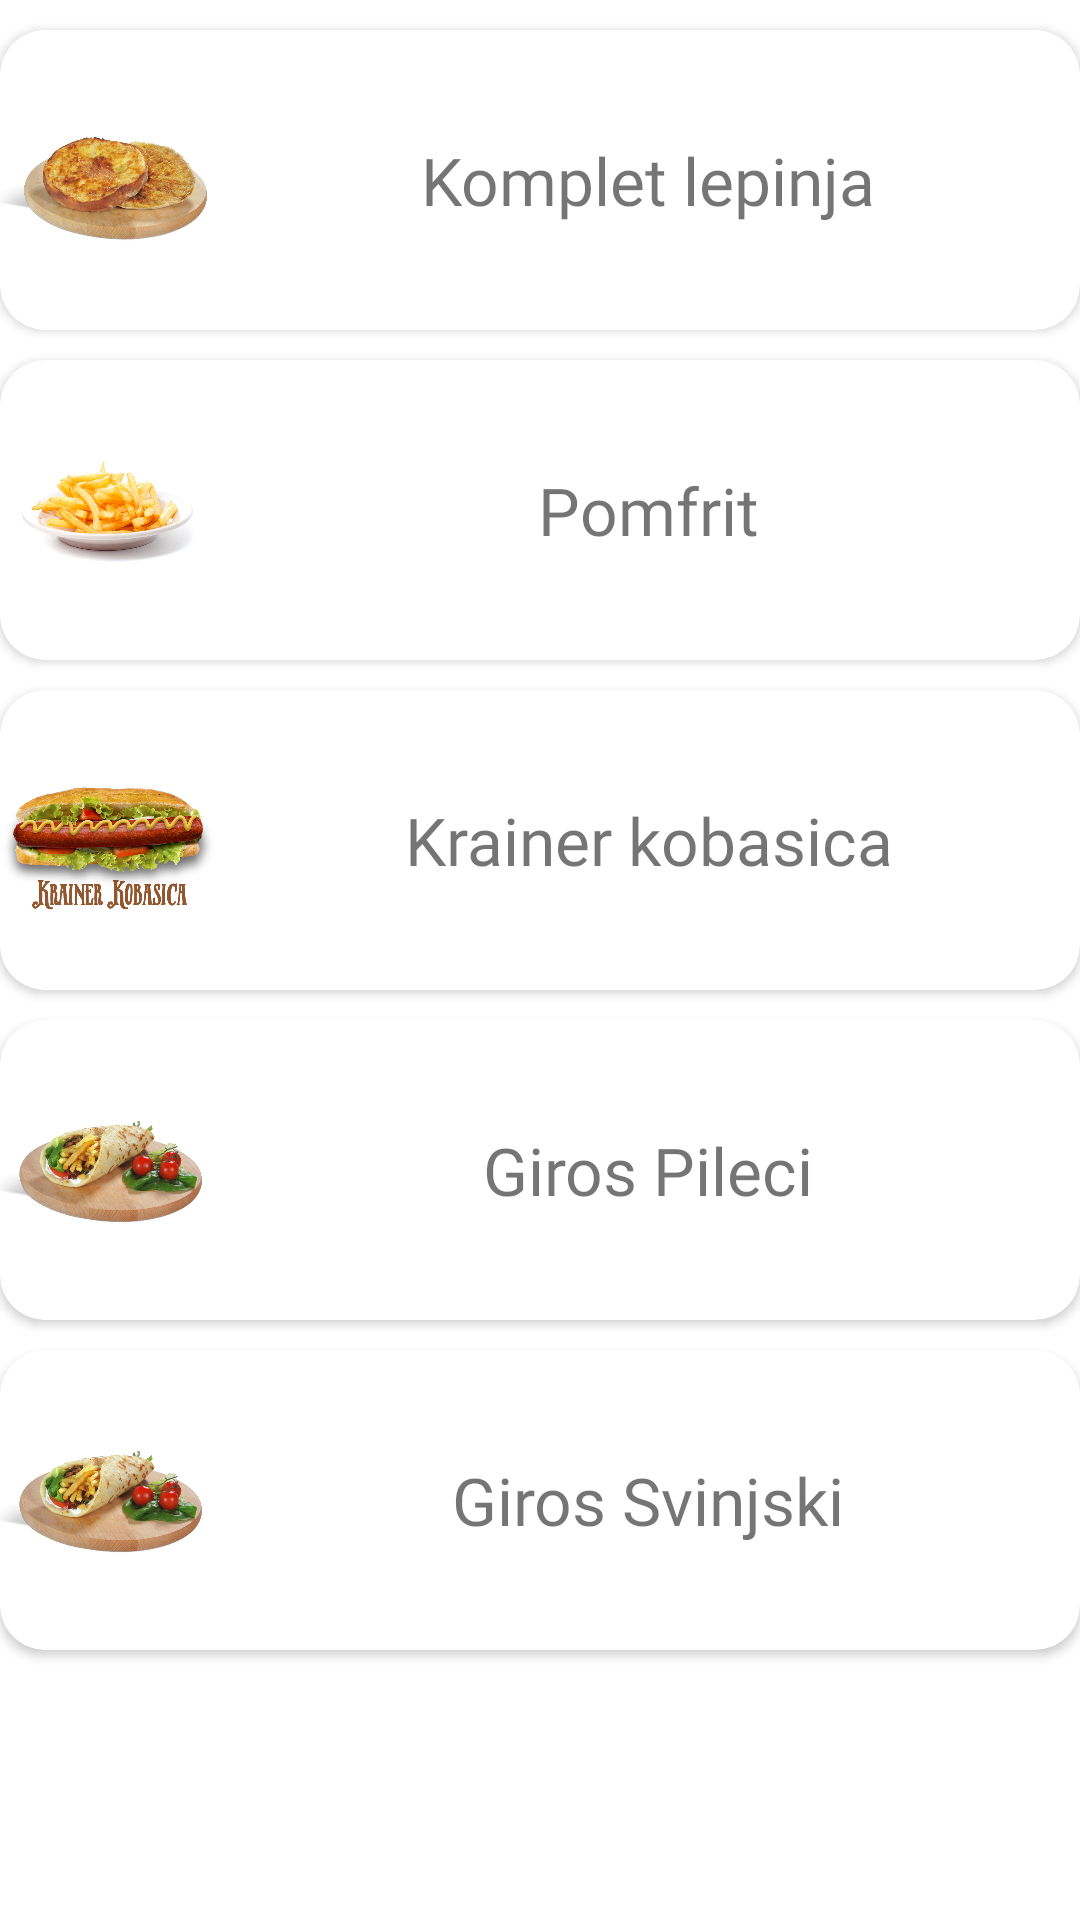

Layout XML and referenced resources for this Android screen:
<!-- AndroidManifest.xml: application theme Theme.CestLaVieUzice -->
<!-- res/layout/fragment_other.xml -->
<?xml version="1.0" encoding="utf-8"?>
<layout xmlns:android="http://schemas.android.com/apk/res/android"
    xmlns:tools="http://schemas.android.com/tools"
    xmlns:app="http://schemas.android.com/apk/res-auto">
    <androidx.constraintlayout.widget.ConstraintLayout
        android:layout_width="match_parent"
        android:layout_height="match_parent"
        tools:context=".view.fragments.OtherFragment">


        <ScrollView
            android:layout_width="match_parent"
            android:layout_height="wrap_content"
            android:orientation="vertical"
            app:layout_constraintEnd_toEndOf="parent"
            app:layout_constraintStart_toStartOf="parent"
            app:layout_constraintTop_toTopOf="parent">

            <LinearLayout
                android:layout_width="match_parent"
                android:layout_height="wrap_content"
                android:orientation="vertical">

                <androidx.cardview.widget.CardView
                    android:id="@+id/komplet_lepinja"
                    android:layout_width="match_parent"
                    android:layout_marginTop="10dp"
                    android:elevation="5dp"
                    app:cardCornerRadius="15dp"
                    android:layout_height="100dp">

                    <LinearLayout
                        android:layout_width="match_parent"
                        android:layout_height="match_parent"
                        android:orientation="horizontal">

                        <ImageView
                            android:layout_width="0dp"
                            android:layout_height="match_parent"
                            android:layout_weight="1"
                            android:gravity="start"
                            android:src="@drawable/komplet_lepinja" />

                        <TextView
                            android:layout_width="0dp"
                            android:layout_height="match_parent"
                            android:layout_weight="4"
                            android:fontFamily="@font/poppins_semibold"
                            android:gravity="center"
                            android:text="Komplet lepinja"
                            android:textSize="22sp" />


                    </LinearLayout>


                </androidx.cardview.widget.CardView>
                <androidx.cardview.widget.CardView
                    android:id="@+id/french_fries"
                    android:layout_width="match_parent"
                    android:layout_marginTop="10dp"
                    android:elevation="5dp"
                    app:cardCornerRadius="15dp"
                    android:layout_height="100dp">

                    <LinearLayout
                        android:layout_width="match_parent"
                        android:layout_height="match_parent"
                        android:orientation="horizontal">

                        <ImageView
                            android:layout_width="0dp"
                            android:layout_height="match_parent"
                            android:layout_weight="1"
                            android:gravity="start"
                            android:src="@drawable/pomfrit" />

                        <TextView
                            android:layout_width="0dp"
                            android:layout_height="match_parent"
                            android:layout_weight="4"
                            android:fontFamily="@font/poppins_semibold"
                            android:gravity="center"
                            android:text="Pomfrit"
                            android:textSize="22sp" />


                    </LinearLayout>


                </androidx.cardview.widget.CardView>
                <androidx.cardview.widget.CardView
                    android:id="@+id/krainer"
                    android:layout_width="match_parent"
                    android:layout_marginTop="10dp"
                    android:elevation="5dp"
                    app:cardCornerRadius="15dp"
                    android:layout_height="100dp">

                    <LinearLayout
                        android:layout_width="match_parent"
                        android:layout_height="match_parent"
                        android:orientation="horizontal">

                        <ImageView
                            android:layout_width="0dp"
                            android:layout_height="match_parent"
                            android:layout_weight="1"
                            android:gravity="start"
                            android:src="@drawable/krainer_kobasica" />

                        <TextView
                            android:layout_width="0dp"
                            android:layout_height="match_parent"
                            android:layout_weight="4"
                            android:fontFamily="@font/poppins_semibold"
                            android:gravity="center"
                            android:text="Krainer kobasica"
                            android:textSize="22sp" />


                    </LinearLayout>


                </androidx.cardview.widget.CardView>

                <androidx.cardview.widget.CardView
                    android:id="@+id/giros_pileci"
                    android:layout_width="match_parent"
                    android:layout_marginTop="10dp"
                    android:elevation="5dp"
                    app:cardCornerRadius="15dp"
                    android:layout_height="100dp">

                    <LinearLayout
                        android:layout_width="match_parent"
                        android:layout_height="match_parent"
                        android:orientation="horizontal">

                        <ImageView
                            android:layout_width="0dp"
                            android:layout_height="match_parent"
                            android:layout_weight="1"
                            android:gravity="start"
                            android:src="@drawable/giros_pileci" />

                        <TextView
                            android:layout_width="0dp"
                            android:layout_height="match_parent"
                            android:layout_weight="4"
                            android:fontFamily="@font/poppins_semibold"
                            android:gravity="center"
                            android:text="Giros Pileci"
                            android:textSize="22sp" />


                    </LinearLayout>


                </androidx.cardview.widget.CardView>

                <androidx.cardview.widget.CardView
                    android:id="@+id/giros_svinjski"
                    android:layout_width="match_parent"
                    android:layout_marginTop="10dp"
                    android:layout_marginBottom="10dp"
                    android:elevation="5dp"
                    app:cardCornerRadius="15dp"
                    android:layout_height="100dp">

                    <LinearLayout
                        android:layout_width="match_parent"
                        android:layout_height="match_parent"
                        android:orientation="horizontal">

                        <ImageView
                            android:layout_width="0dp"
                            android:layout_height="match_parent"
                            android:layout_weight="1"
                            android:gravity="start"
                            android:src="@drawable/giros_pileci" />

                        <TextView
                            android:layout_width="0dp"
                            android:layout_height="match_parent"
                            android:layout_weight="4"
                            android:fontFamily="@font/poppins_semibold"
                            android:gravity="center"
                            android:text="Giros Svinjski"
                            android:textSize="22sp" />


                    </LinearLayout>


                </androidx.cardview.widget.CardView>


            </LinearLayout>


        </ScrollView>


    </androidx.constraintlayout.widget.ConstraintLayout>


</layout>
<!-- resources referenced by this layout -->
<resources>
  <!-- drawable giros_pileci: jpg bitmap (drawable-nodpi, 42361 bytes) -->
  <!-- drawable komplet_lepinja: jpg bitmap (drawable-nodpi, 50163 bytes) -->
  <!-- drawable krainer_kobasica: jpg bitmap (drawable-nodpi, 160675 bytes) -->
  <!-- drawable pomfrit: jpg bitmap (drawable-nodpi, 30836 bytes) -->
  <style name="Theme.CestLaVieUzice" parent="Theme.MaterialComponents.DayNight.NoActionBar">
          
          <item name="colorPrimary">@color/btn_selected</item>
          <item name="colorPrimaryVariant">@color/purple_700</item>
          <item name="colorOnPrimary">@color/white</item>
          
          <item name="colorSecondary">@color/teal_200</item>
          <item name="colorSecondaryVariant">@color/teal_700</item>
          <item name="colorOnSecondary">@color/black</item>
          
          <item name="android:statusBarColor" tools:targetApi="l">?attr/colorPrimaryVariant</item>
          
      </style>
  <color name="btn_selected">#D3680F</color>
  <color name="purple_700">#FF3700B3</color>
  <color name="white">#FFFFFFFF</color>
  <color name="teal_200">#FF03DAC5</color>
  <color name="teal_700">#FF018786</color>
  <color name="black">#FF000000</color>
</resources>
